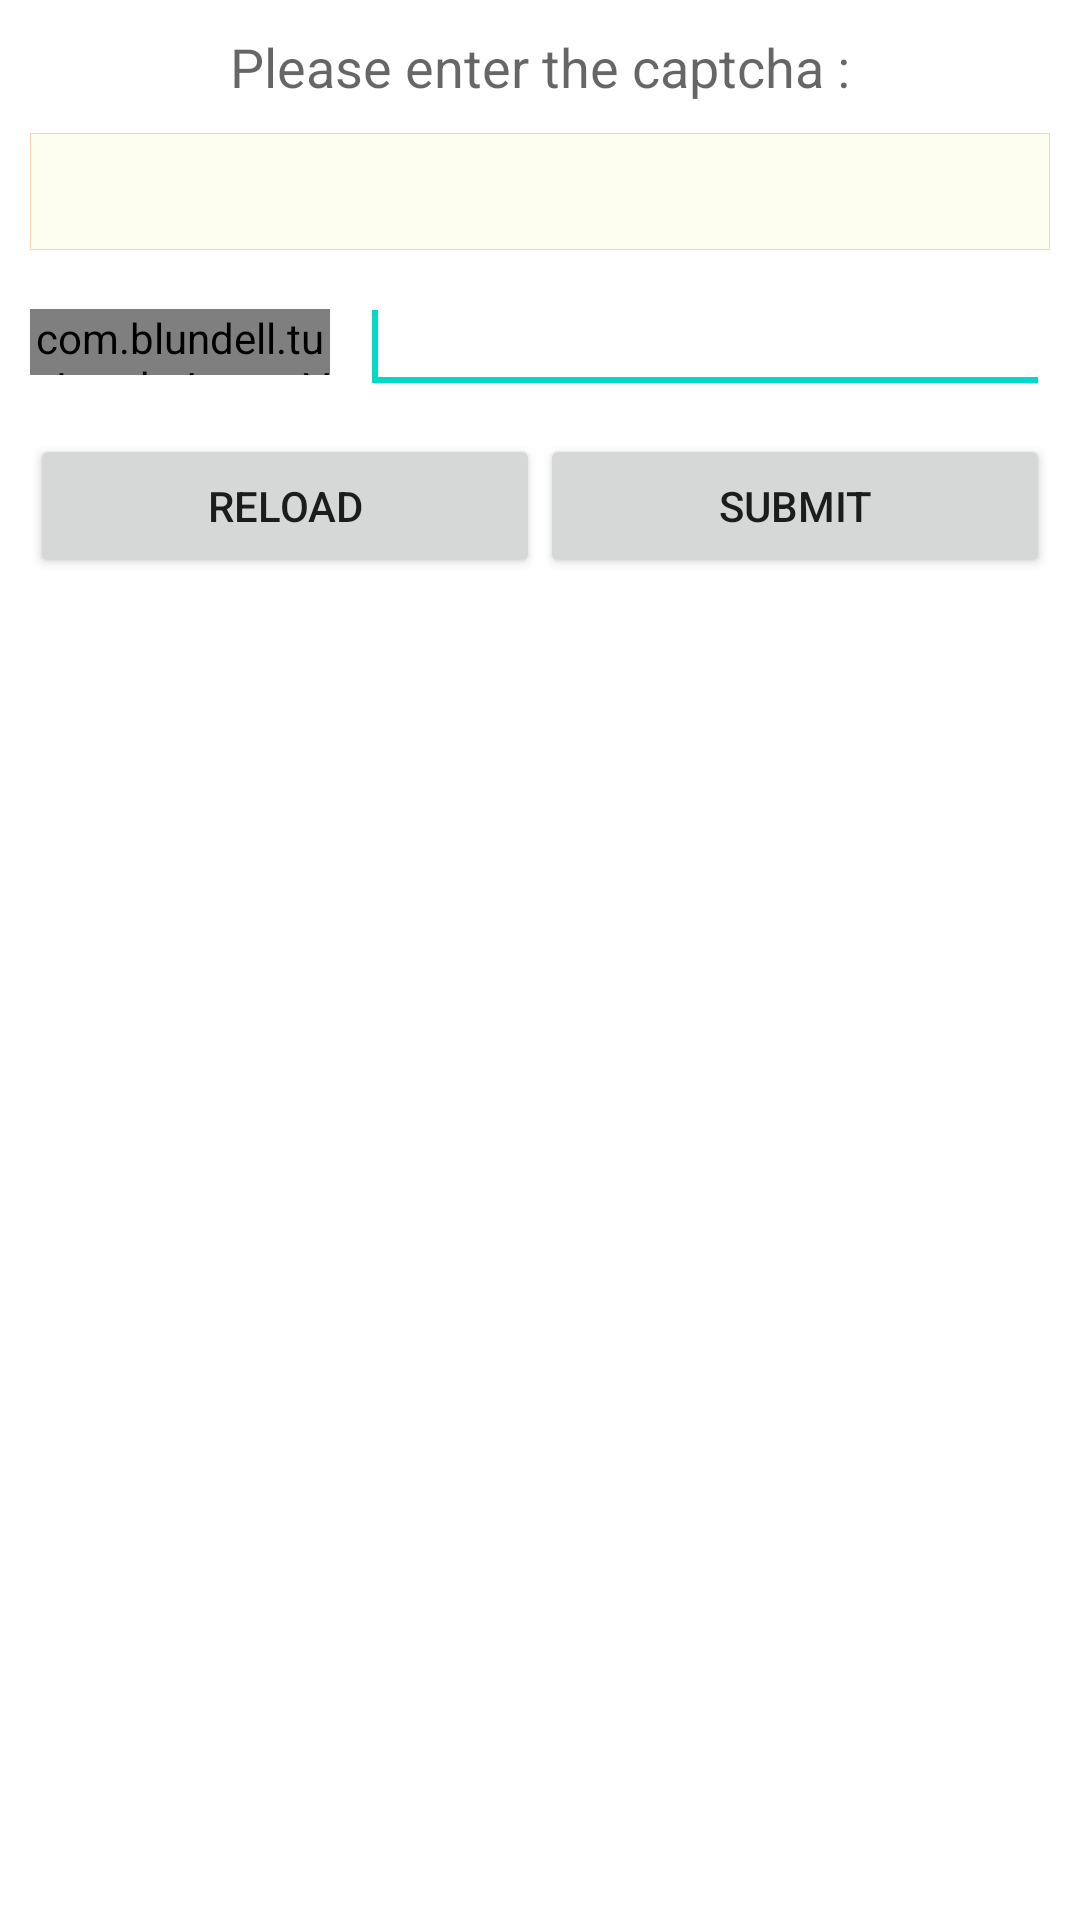

Here is an Android app screen rendered from its layout file. Give the layout XML and the strings, colors and styles it references.
<!-- AndroidManifest.xml: fallback theme Theme.MaterialComponents.DayNight.NoActionBar -->
<!-- res/layout/captcha_dialog.xml -->
<LinearLayout xmlns:android="http://schemas.android.com/apk/res/android" android:orientation="vertical" android:layout_width="match_parent" android:layout_height="wrap_content" android:minWidth="250dp" android:padding="10dp">
    <TextView android:id="@+id/captchaDialogTextView" android:text="@string/captchaTextView" android:textAppearance="?android:attr/textAppearanceMedium" android:layout_height="wrap_content" android:layout_width="match_parent" android:gravity="center"/>
    <FrameLayout android:id="@+id/captchaErrorLayout" android:padding="10dp" android:background="@drawable/jvc_error_box" android:layout_height="wrap_content" android:layout_width="match_parent" android:layout_marginTop="10dp">
    	<TextView android:id="@+id/captchaErrorTextView" android:textColor="@color/jvcAdminPseudo" android:layout_width="wrap_content" android:textAppearance="?android:attr/textAppearanceSmall" android:layout_height="wrap_content"></TextView>
    </FrameLayout>
    <LinearLayout android:layout_height="wrap_content" android:layout_width="match_parent" android:layout_marginTop="10dp">
    	<com.blundell.tut.LoaderImageView android:id="@+id/captchaImageView" android:layout_height="22dp" android:layout_width="100dp" android:gravity="center" android:layout_gravity="center"></com.blundell.tut.LoaderImageView>
        <EditText android:id="@+id/captchaEditText" android:layout_weight="1" android:numeric="integer" android:inputType="textShortMessage|number" android:layout_height="wrap_content" android:layout_width="0dp" android:layout_marginLeft="10dp">
            <requestFocus />
        </EditText>
    </LinearLayout>
    <LinearLayout android:layout_height="wrap_content" android:layout_width="match_parent" android:layout_marginTop="10dp">
        <Button android:id="@+id/captchaReloadButton" android:text="@string/captchaButtonReload" android:layout_height="wrap_content" android:layout_weight="1" android:layout_width="0dp"></Button>
        <Button android:id="@+id/captchaSubmitButton" android:text="@string/captchaButtonSubmit" android:layout_height="wrap_content" android:layout_weight="1" android:layout_width="0dp"></Button>
    </LinearLayout>
</LinearLayout>
<!-- resources referenced by this layout -->
<resources>
  <color name="jvcAdminPseudo">#C30</color>
  <!-- drawable jvc_error_box (drawable) -->
  <?xml version="1.0" encoding="utf-8"?>
  <shape
      xmlns:android="http://schemas.android.com/apk/res/android"
      android:shape="rectangle">
      <solid android:color="#FDFDF0" />
  	
  	<stroke android:width="1px" android:color="#FBD4AD" />
  </shape>
  <string name="captchaButtonReload">Reload</string>
  <string name="captchaButtonSubmit">Submit</string>
  <string name="captchaTextView">Please enter the captcha :</string>
</resources>
